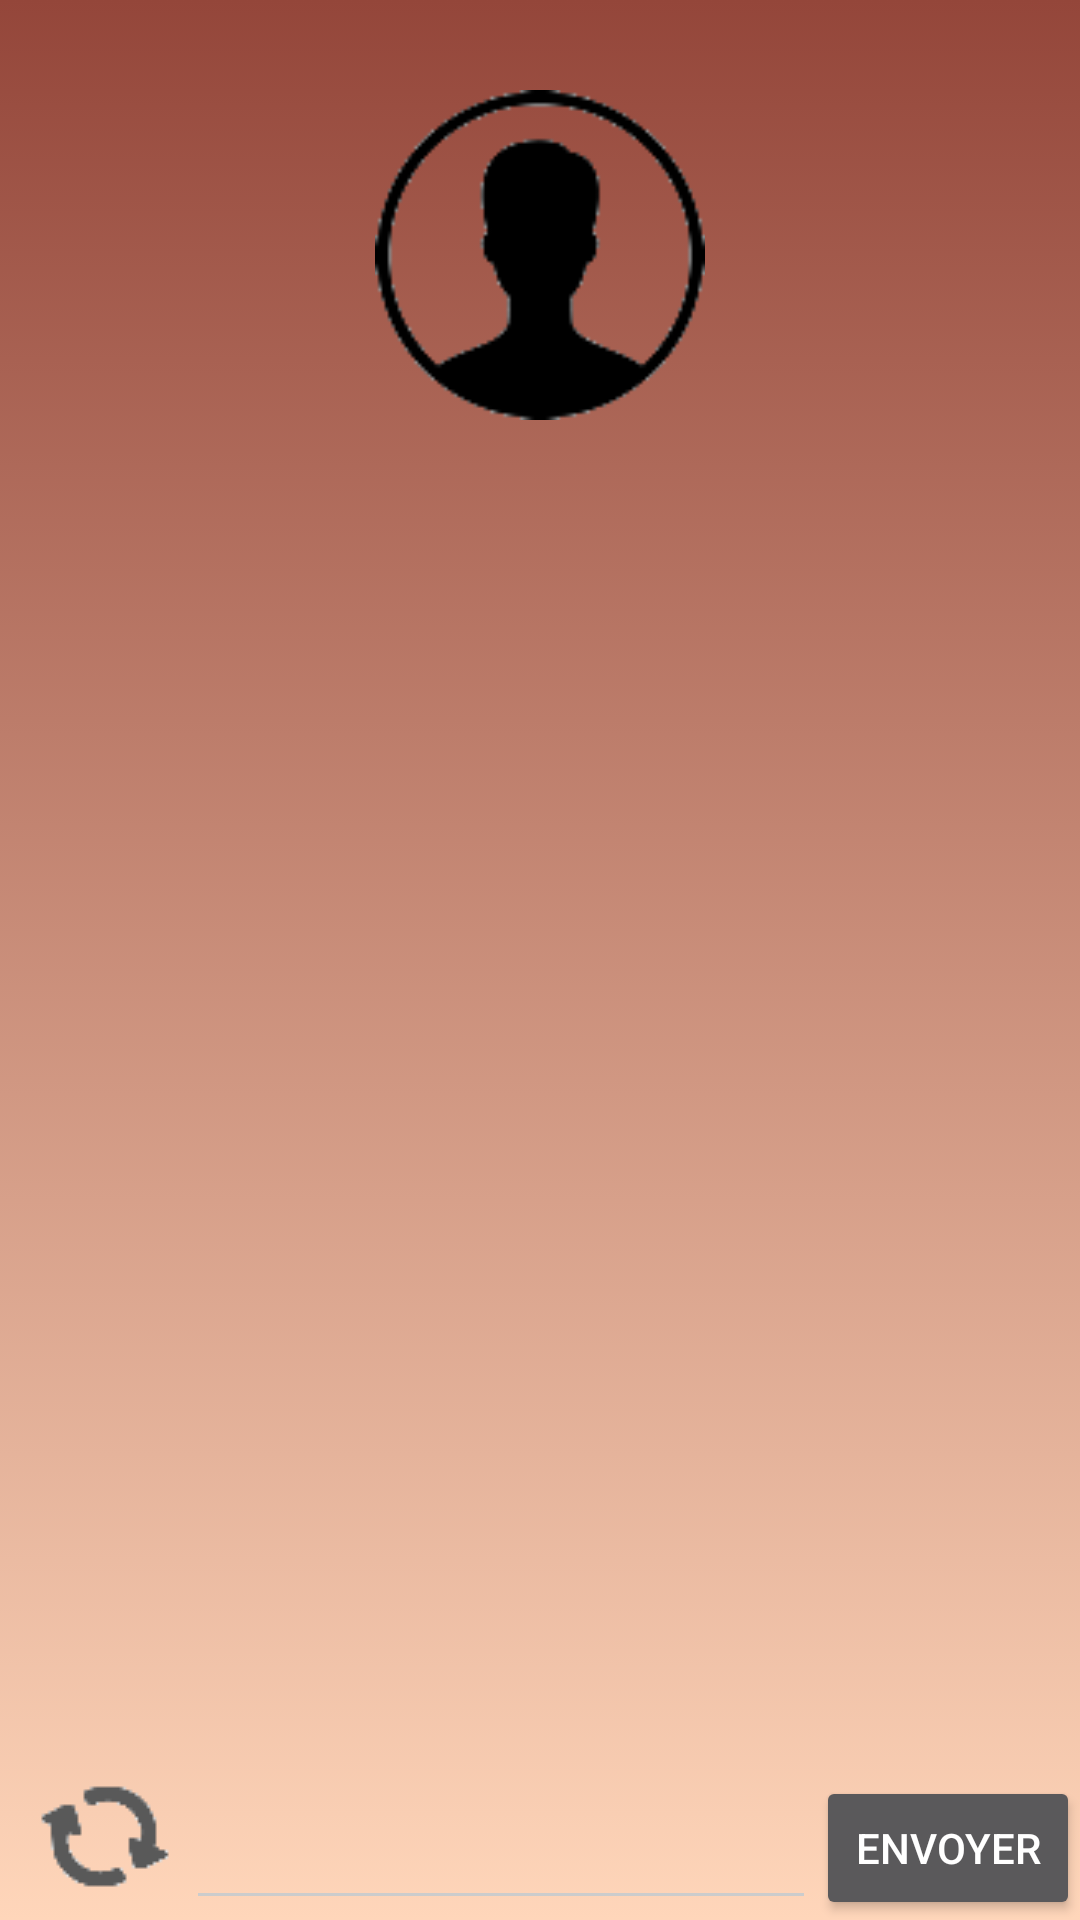

This screen was rendered from an Android layout file. Write that file and the resources it references.
<!-- AndroidManifest.xml: application theme AppTheme -->
<!-- res/layout/chat.xml -->
<?xml version="1.0" encoding="utf-8"?>
<RelativeLayout xmlns:android="http://schemas.android.com/apk/res/android"
    android:layout_width="fill_parent"
    android:layout_height="fill_parent"
    android:orientation="vertical"
    android:background="@drawable/gradient">

    <ImageView
        android:id="@+id/user_profile_photo"
        android:layout_width="150dp"
        android:layout_height="150dp"
        android:layout_centerHorizontal="true"
        android:layout_marginTop="10dp"
        android:backgroundTint="@android:color/transparent"
        android:elevation="5dp"
        android:padding="20dp"
        android:scaleType="centerCrop"
        android:src="@drawable/user_male" />
    <TextView
        android:id="@+id/user_profile_name"
        android:layout_width="wrap_content"
        android:layout_height="wrap_content"
        android:layout_centerHorizontal="true"
        android:layout_below="@+id/user_profile_photo"
        android:text=""
        android:textColor="#fff"
        android:textSize="24sp"
        android:textStyle="bold" />
    <ListView
        android:id="@+id/listview"
        android:layout_width="match_parent"
        android:layout_height="wrap_content"
        android:layout_marginBottom="80dp"
        android:layout_below="@+id/user_profile_name"
        android:stackFromBottom="true"
        android:transcriptMode="normal"
        />

    <RelativeLayout
        android:id="@+id/form"
        android:layout_height="wrap_content"
        android:layout_width="fill_parent"
        android:layout_alignParentBottom="true"
        android:layout_alignParentLeft="true"
        android:orientation="vertical"
        >

        <EditText
            android:layout_height="wrap_content"
            android:layout_width="wrap_content"
            android:inputType="textMultiLine"
            android:ems="10"
            android:id="@+id/chat_text"
            android:layout_alignParentBottom="true"

            android:layout_toLeftOf="@+id/btn"
            />

        <Button
            android:layout_height="wrap_content"
            android:layout_width="wrap_content"
            android:text="Envoyer"
            android:id="@+id/btn"
            android:layout_alignBottom="@+id/chat_text"
            android:layout_alignParentRight="true"
            />
        <ImageButton
            android:id="@+id/refresh_msg"
            android:layout_width="40dp"
            android:layout_height="40dp"
            android:layout_gravity="left"
            android:layout_marginLeft="8dp"
            android:layout_marginBottom="8dp"
            android:layout_alignBottom="@+id/chat_text"
            android:layout_toLeftOf="@+id/chat_text"
            android:layout_alignParentLeft="true"
            android:background="?selectableItemBackground"
            android:hint="Mettre à jour ma position"
            android:src="@drawable/refresh" />

    </RelativeLayout>

</RelativeLayout>
<!-- resources referenced by this layout -->
<resources>
  <!-- drawable gradient (drawable) -->
  <?xml version="1.0" encoding="utf-8"?>
  <selector xmlns:android="http://schemas.android.com/apk/res/android">
      <item>
          <shape>
              <gradient
                  android:angle="90"
                  android:startColor="#FFD6BA"
                  android:endColor="#94463A"
                  android:type="linear" />
          </shape>
      </item>
  </selector>
  <!-- drawable refresh: png bitmap (drawable, 1118 bytes) -->
  <!-- drawable user_male: png bitmap (drawable, 2121 bytes) -->
  <style name="AppTheme" parent="Theme.AppCompat.NoActionBar">
          
          <item name="colorPrimary">@color/primary</item>
          <item name="colorPrimaryDark">@color/primary_dark</item>
          <item name="colorAccent">@color/accent</item>
  
          <item name="android:windowBackground">@color/primary</item>
  
          <item name="colorControlNormal">@color/iron</item>
          <item name="colorControlActivated">@color/white</item>
          <item name="colorControlHighlight">@color/white</item>
          <item name="android:textColorHint">@color/iron</item>
      </style>
  <color name="primary">#C99774</color>
  <color name="primary_dark">#B87258</color>
  <color name="accent">#FFFFFF</color>
  <color name="iron">#CCCCCC</color>
  <color name="white">#FFFFFF</color>
</resources>
